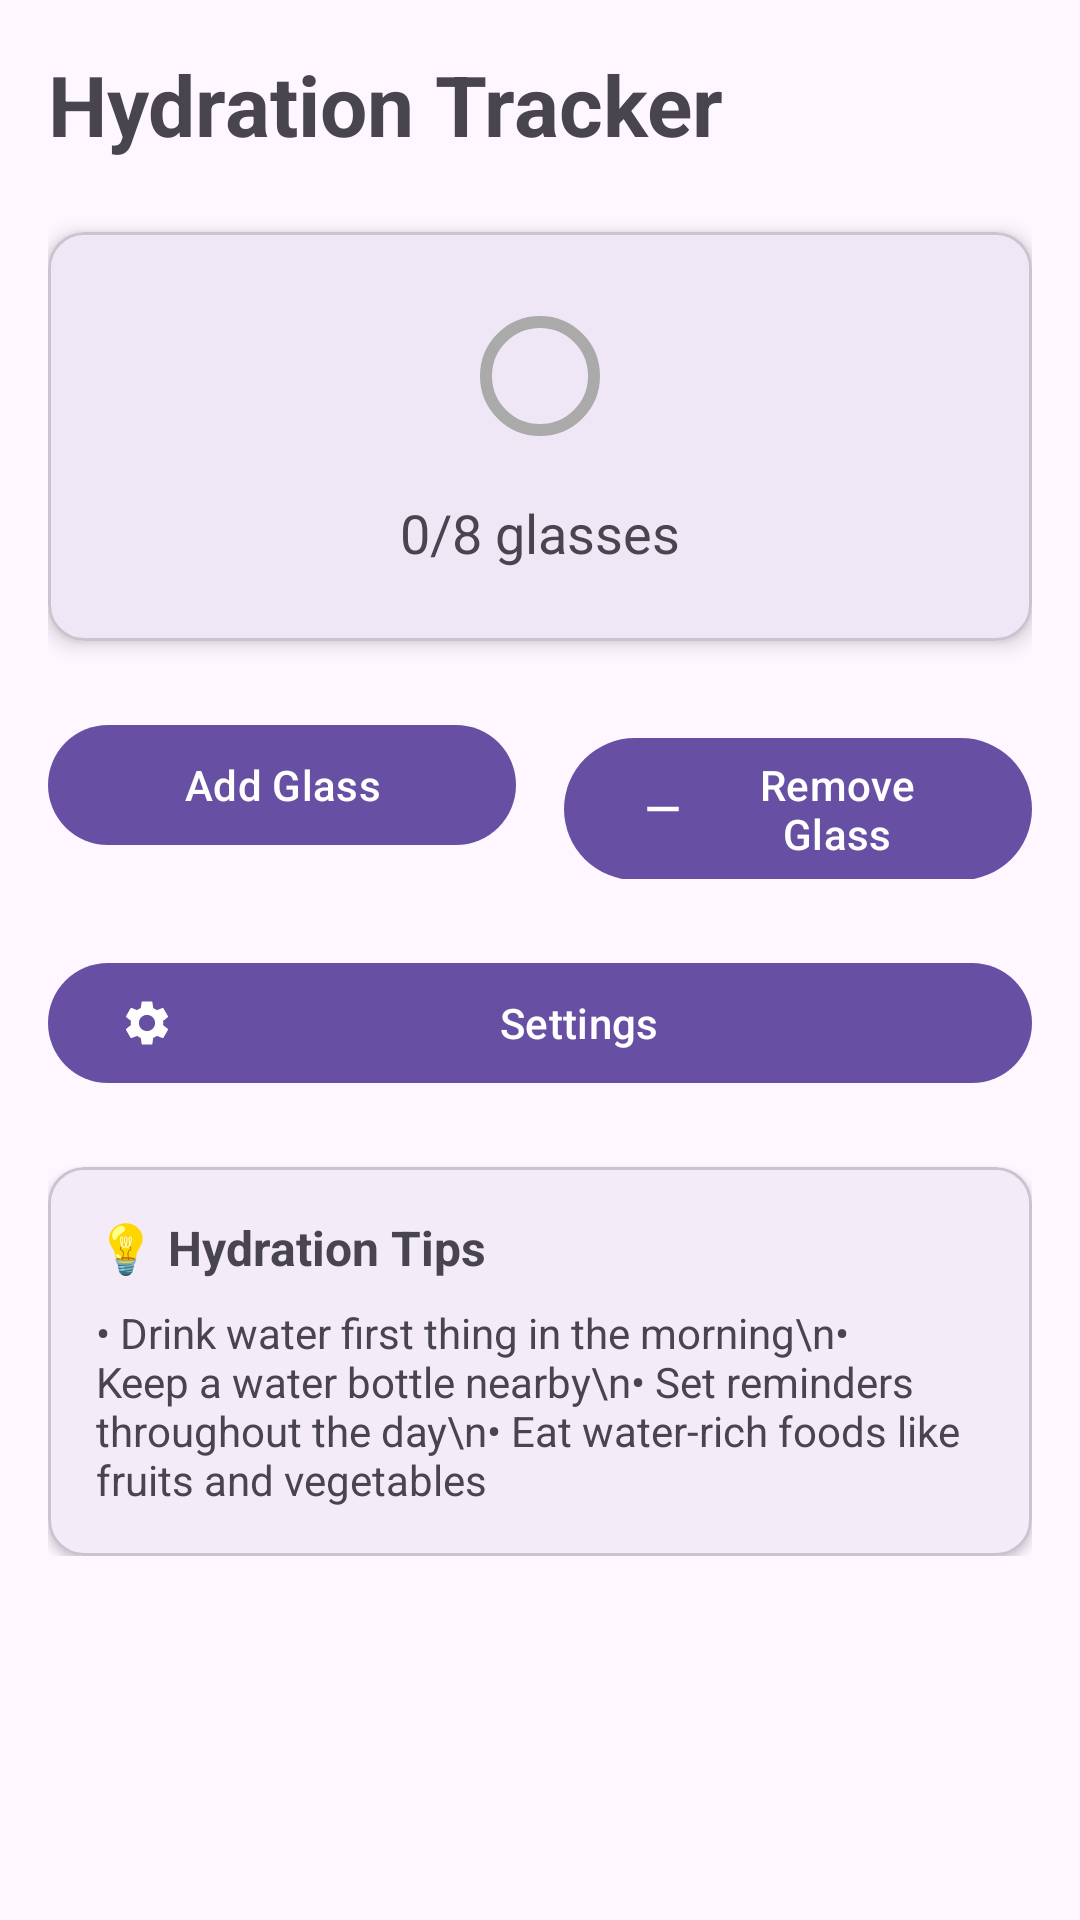

Reconstruct the res/layout file that produces this screen, plus the resources it refers to.
<!-- AndroidManifest.xml: application theme Theme.WellnessBuddy -->
<!-- res/layout/fragment_hydration.xml -->
<?xml version="1.0" encoding="utf-8"?>
<ScrollView xmlns:android="http://schemas.android.com/apk/res/android"
    xmlns:app="http://schemas.android.com/apk/res-auto"
    xmlns:tools="http://schemas.android.com/tools"
    android:layout_width="match_parent"
    android:layout_height="match_parent"
    android:padding="16dp"
    tools:context=".fragments.HydrationFragment">

    <LinearLayout
        android:layout_width="match_parent"
        android:layout_height="wrap_content"
        android:orientation="vertical">

        
        <com.google.android.material.textview.MaterialTextView
            android:layout_width="match_parent"
            android:layout_height="wrap_content"
            android:text="@string/hydration_title"
            android:textSize="28sp"
            android:textStyle="bold"
            android:layout_marginBottom="24dp"
            android:textAppearance="?android:attr/textAppearanceMedium" />

        
        <com.google.android.material.card.MaterialCardView
            android:id="@+id/hydration_card"
            android:layout_width="match_parent"
            android:layout_height="wrap_content"
            android:layout_marginBottom="24dp"
            app:cardCornerRadius="12dp"
            app:cardElevation="4dp"
            android:clickable="true"
            android:focusable="true">

            <LinearLayout
                android:layout_width="match_parent"
                android:layout_height="wrap_content"
                android:orientation="vertical"
                android:padding="24dp"
                android:gravity="center">

                <com.google.android.material.progressindicator.CircularProgressIndicator
                    android:id="@+id/hydration_progress"
                    android:layout_width="120dp"
                    android:layout_height="120dp"
                    android:layout_marginBottom="16dp"
                    app:indicatorColor="@color/design_default_color_primary"
                    app:trackColor="@android:color/darker_gray" />

                <com.google.android.material.textview.MaterialTextView
                    android:id="@+id/hydration_text"
                    android:layout_width="wrap_content"
                    android:layout_height="wrap_content"
                    android:text="0/8 glasses"
                    android:textSize="18sp"
                    android:textAlignment="center"
                    android:textAppearance="?android:attr/textAppearanceMedium" />

            </LinearLayout>

        </com.google.android.material.card.MaterialCardView>

        
        <LinearLayout
            android:layout_width="match_parent"
            android:layout_height="wrap_content"
            android:orientation="horizontal"
            android:layout_marginBottom="24dp">

            <com.google.android.material.button.MaterialButton
                android:id="@+id/add_glass_btn"
                android:layout_width="0dp"
                android:layout_height="wrap_content"
                android:layout_weight="1"
                android:layout_marginEnd="8dp"
                android:text="@string/add_glass"
                app:icon="@drawable/ic_add" />

            <com.google.android.material.button.MaterialButton
                android:id="@+id/remove_glass_btn"
                android:layout_width="0dp"
                android:layout_height="wrap_content"
                android:layout_weight="1"
                android:layout_marginStart="8dp"
                android:text="@string/remove_glass"
                app:icon="@drawable/ic_remove" />

        </LinearLayout>

        
        <com.google.android.material.button.MaterialButton
            android:id="@+id/settings_btn"
            android:layout_width="match_parent"
            android:layout_height="wrap_content"
            android:text="@string/settings_title"
            app:icon="@drawable/ic_settings" />

        
        <com.google.android.material.card.MaterialCardView
            android:layout_width="match_parent"
            android:layout_height="wrap_content"
            android:layout_marginTop="24dp"
            app:cardCornerRadius="12dp"
            app:cardElevation="2dp">

            <LinearLayout
                android:layout_width="match_parent"
                android:layout_height="wrap_content"
                android:orientation="vertical"
                android:padding="16dp">

                <com.google.android.material.textview.MaterialTextView
                    android:layout_width="match_parent"
                    android:layout_height="wrap_content"
                    android:text="💡 Hydration Tips"
                    android:textSize="16sp"
                    android:textStyle="bold"
                    android:layout_marginBottom="8dp"
                    android:textAppearance="?android:attr/textAppearanceMedium" />

                <com.google.android.material.textview.MaterialTextView
                    android:layout_width="match_parent"
                    android:layout_height="wrap_content"
                    android:text="• Drink water first thing in the morning\n• Keep a water bottle nearby\n• Set reminders throughout the day\n• Eat water-rich foods like fruits and vegetables"
                    android:textSize="14sp"
                    android:textAppearance="?android:attr/textAppearanceMedium" />

            </LinearLayout>

        </com.google.android.material.card.MaterialCardView>

    </LinearLayout>

</ScrollView>
<!-- resources referenced by this layout -->
<resources>
  <!-- drawable ic_remove (drawable) -->
  <vector xmlns:android="http://schemas.android.com/apk/res/android"
      android:width="24dp"
      android:height="24dp"
      android:viewportWidth="24"
      android:viewportHeight="24"
      android:tint="?attr/colorOnPrimary">
      <path
          android:fillColor="@android:color/white"
          android:pathData="M19,13H5v-2h14v2z"/>
  </vector>
  <!-- drawable ic_settings (drawable) -->
  <vector xmlns:android="http://schemas.android.com/apk/res/android"
      android:width="24dp"
      android:height="24dp"
      android:viewportWidth="24"
      android:viewportHeight="24"
      android:tint="?attr/colorOnSurface">
      <path
          android:fillColor="@android:color/white"
          android:pathData="M19.14,12.94c0.04,-0.3 0.06,-0.61 0.06,-0.92c0,-0.32 -0.02,-0.64 -0.07,-0.94l2.03,-1.58c0.18,-0.14 0.23,-0.41 0.12,-0.61l-1.92,-3.32c-0.12,-0.22 -0.37,-0.29 -0.59,-0.22l-2.39,0.96c-0.5,-0.38 -1.03,-0.7 -1.62,-0.94L14.4,2.81c-0.04,-0.24 -0.24,-0.41 -0.48,-0.41h-3.84c-0.24,0 -0.43,0.17 -0.47,0.41L9.25,5.35C8.66,5.59 8.12,5.92 7.63,6.29L5.24,5.33c-0.22,-0.08 -0.47,0 -0.59,0.22L2.74,8.87C2.62,9.08 2.66,9.34 2.86,9.48l2.03,1.58c-0.05,0.3 -0.09,0.63 -0.09,0.94s0.02,0.64 0.07,0.94l-2.03,1.58c-0.18,0.14 -0.23,0.41 -0.12,0.61l1.92,3.32c0.12,0.22 0.37,0.29 0.59,0.22l2.39,-0.96c0.5,0.38 1.03,0.7 1.62,0.94l0.36,2.54c0.05,0.24 0.24,0.41 0.48,0.41h3.84c0.24,0 0.44,-0.17 0.47,-0.41l0.36,-2.54c0.59,-0.24 1.13,-0.56 1.62,-0.94l2.39,0.96c0.22,0.08 0.47,0 0.59,-0.22l1.92,-3.32c0.12,-0.22 0.07,-0.47 -0.12,-0.61L19.14,12.94zM12,15.6c-1.98,0 -3.6,-1.62 -3.6,-3.6s1.62,-3.6 3.6,-3.6s3.6,1.62 3.6,3.6S13.98,15.6 12,15.6z"/>
  </vector>
  <string name="add_glass">Add Glass</string>
  <string name="hydration_title">Hydration Tracker</string>
  <string name="remove_glass">Remove Glass</string>
  <string name="settings_title">Settings</string>
  <style name="Theme.WellnessBuddy" parent="Base.Theme.WellnessBuddy" />
  <style name="Base.Theme.WellnessBuddy" parent="Theme.Material3.DayNight.NoActionBar">
          
          
      </style>
</resources>
